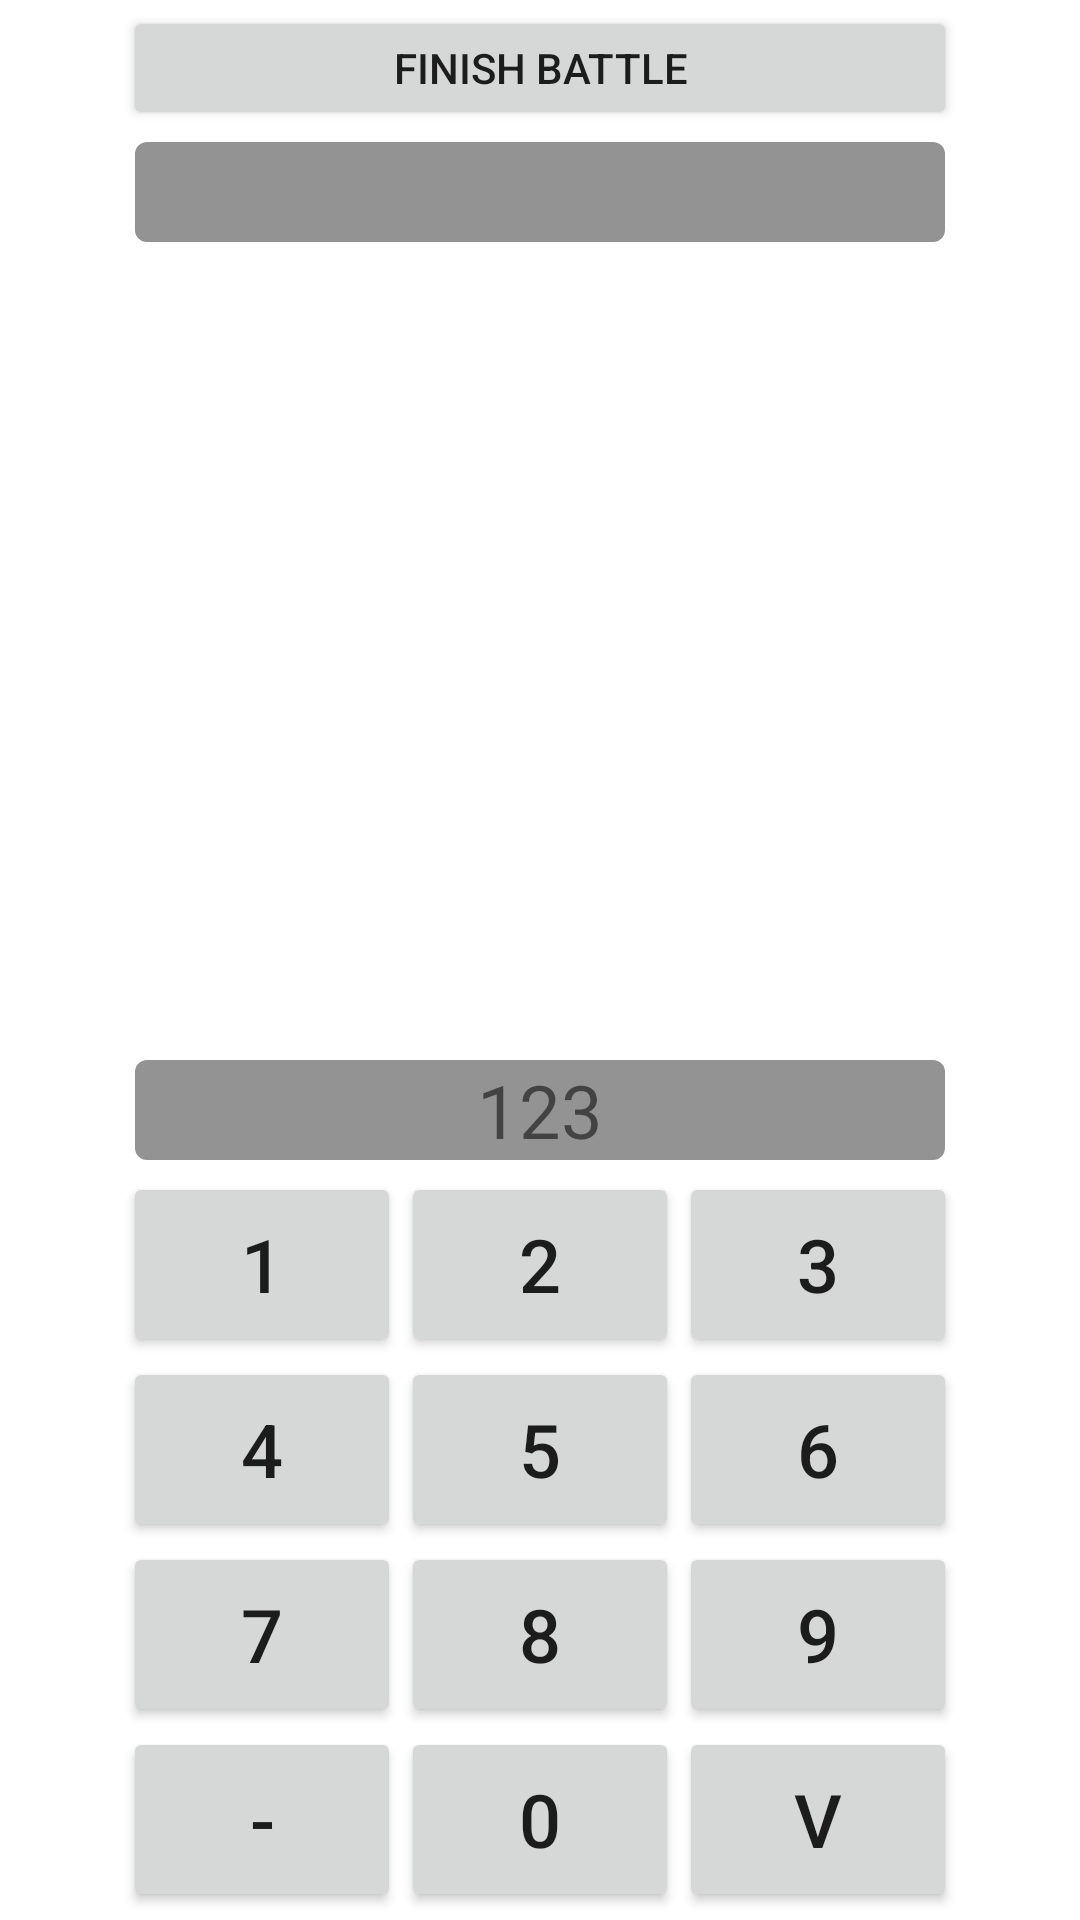

Reconstruct the res/layout file that produces this screen, plus the resources it refers to.
<!-- AndroidManifest.xml: application theme Theme.Verbalcounting -->
<!-- res/layout/activity_battle.xml -->
<?xml version="1.0" encoding="utf-8"?>
<androidx.constraintlayout.widget.ConstraintLayout xmlns:android="http://schemas.android.com/apk/res/android"
    xmlns:app="http://schemas.android.com/apk/res-auto"
    xmlns:tools="http://schemas.android.com/tools"
    android:layout_width="match_parent"
    android:layout_height="match_parent"
    tools:context=".BattleActivity">

    <TableLayout
        android:id="@+id/tableLayout"
        android:layout_width="@dimen/width"
        android:layout_height="120pt"
        android:layout_marginBottom="1pt"
        app:layout_constraintBottom_toBottomOf="parent"
        app:layout_constraintEnd_toEndOf="parent"
        app:layout_constraintHorizontal_bias="0.5"
        app:layout_constraintStart_toStartOf="parent">

        <TableRow
            android:layout_width="match_parent"
            android:layout_height="match_parent"
            android:rotation="0">

            <Button
                android:id="@+id/button1"
                android:layout_width="45pt"
                android:layout_height="30pt"
                android:insetLeft="@dimen/table_button_inset"
                android:insetRight="@dimen/table_button_inset"
                android:insetTop="@dimen/table_button_inset"
                android:insetBottom="@dimen/table_button_inset"
                android:rotation="0"
                android:text="1"
                android:textSize="@dimen/font_size" />

            <Button
                android:id="@+id/button2"
                android:layout_width="45pt"
                android:layout_height="30pt"
                android:insetLeft="@dimen/table_button_inset"
                android:insetRight="@dimen/table_button_inset"
                android:insetTop="@dimen/table_button_inset"
                android:insetBottom="@dimen/table_button_inset"
                android:rotation="0"
                android:text="2"
                android:textSize="@dimen/font_size" />

            <Button
                android:id="@+id/button3"
                android:layout_width="45pt"
                android:layout_height="30pt"
                android:insetLeft="@dimen/table_button_inset"
                android:insetRight="@dimen/table_button_inset"
                android:insetTop="@dimen/table_button_inset"
                android:insetBottom="@dimen/table_button_inset"
                android:rotation="0"
                android:text="3"
                android:textSize="@dimen/font_size"
                app:iconPadding="70dp" />
        </TableRow>

        <TableRow
            android:layout_width="match_parent"
            android:layout_height="match_parent"
            android:rotation="0">

            <Button
                android:id="@+id/button4"
                android:layout_width="45pt"
                android:layout_height="30pt"
                android:insetLeft="@dimen/table_button_inset"
                android:insetRight="@dimen/table_button_inset"
                android:insetTop="@dimen/table_button_inset"
                android:insetBottom="@dimen/table_button_inset"
                android:rotation="0"
                android:text="4"
                android:textSize="@dimen/font_size" />

            <Button
                android:id="@+id/button5"
                android:layout_width="45pt"
                android:layout_height="30pt"
                android:insetLeft="@dimen/table_button_inset"
                android:insetRight="@dimen/table_button_inset"
                android:insetTop="@dimen/table_button_inset"
                android:insetBottom="@dimen/table_button_inset"
                android:rotation="0"
                android:text="5"
                android:textSize="@dimen/font_size" />

            <Button
                android:id="@+id/button6"
                android:layout_width="45pt"
                android:layout_height="30pt"
                android:insetLeft="@dimen/table_button_inset"
                android:insetRight="@dimen/table_button_inset"
                android:insetTop="@dimen/table_button_inset"
                android:insetBottom="@dimen/table_button_inset"
                android:rotation="0"
                android:text="6"
                android:textSize="@dimen/font_size" />
        </TableRow>

        <TableRow
            android:layout_width="match_parent"
            android:layout_height="match_parent"
            android:rotation="0">

            <Button
                android:id="@+id/button7"
                android:layout_width="45pt"
                android:layout_height="30pt"
                android:insetLeft="@dimen/table_button_inset"
                android:insetRight="@dimen/table_button_inset"
                android:insetTop="@dimen/table_button_inset"
                android:insetBottom="@dimen/table_button_inset"
                android:rotation="0"
                android:text="7"
                android:textSize="@dimen/font_size" />

            <Button
                android:id="@+id/button8"
                android:layout_width="45pt"
                android:layout_height="30pt"
                android:insetLeft="@dimen/table_button_inset"
                android:insetRight="@dimen/table_button_inset"
                android:insetTop="@dimen/table_button_inset"
                android:insetBottom="@dimen/table_button_inset"
                android:rotation="0"
                android:text="8"
                android:textSize="@dimen/font_size" />

            <Button
                android:id="@+id/button9"
                android:layout_width="45pt"
                android:layout_height="30pt"
                android:insetLeft="@dimen/table_button_inset"
                android:insetRight="@dimen/table_button_inset"
                android:insetTop="@dimen/table_button_inset"
                android:insetBottom="@dimen/table_button_inset"
                android:rotation="0"
                android:text="9"
                android:textSize="@dimen/font_size" />
        </TableRow>

        <TableRow
            android:layout_width="match_parent"
            android:layout_height="match_parent"
            android:rotation="0">

            <Button
                android:id="@+id/button_neg"
                android:layout_width="45pt"
                android:layout_height="30pt"
                android:insetLeft="@dimen/table_button_inset"
                android:insetRight="@dimen/table_button_inset"
                android:insetTop="@dimen/table_button_inset"
                android:insetBottom="@dimen/table_button_inset"
                android:rotation="0"
                android:text="-"
                android:textSize="@dimen/font_size" />

            <Button
                android:id="@+id/button0"
                android:layout_width="45pt"
                android:layout_height="30pt"
                android:insetLeft="@dimen/table_button_inset"
                android:insetRight="@dimen/table_button_inset"
                android:insetTop="@dimen/table_button_inset"
                android:insetBottom="@dimen/table_button_inset"
                android:rotation="0"
                android:text="0"
                android:textSize="@dimen/font_size" />

            <Button
                android:id="@+id/button_finish_task"
                android:layout_width="45pt"
                android:layout_height="30pt"
                android:insetLeft="@dimen/table_button_inset"
                android:insetRight="@dimen/table_button_inset"
                android:insetTop="@dimen/table_button_inset"
                android:insetBottom="@dimen/table_button_inset"
                android:rotation="0"
                android:text="V"
                android:textSize="@dimen/font_size" />
        </TableRow>
    </TableLayout>

    <Button
        android:id="@+id/button_finish_battle"
        android:layout_width="135pt"
        android:layout_height="20pt"
        android:layout_marginTop="1pt"
        android:insetLeft="@dimen/table_button_inset"
        android:insetRight="@dimen/table_button_inset"
        android:insetTop="@dimen/table_button_inset"
        android:insetBottom="@dimen/table_button_inset"
        android:text="Finish battle"
        app:layout_constraintEnd_toEndOf="parent"
        app:layout_constraintHorizontal_bias="0.5"
        app:layout_constraintStart_toStartOf="parent"
        app:layout_constraintTop_toTopOf="parent" />

    <LinearLayout
        android:layout_width="@dimen/width"
        android:layout_height="20pt"
        android:layout_marginTop="0pt"
        android:background="@drawable/inset_rounded"
        android:gravity="center"
        android:insetLeft="@dimen/table_button_inset"
        android:insetRight="@dimen/table_button_inset"
        android:orientation="horizontal"
        app:layout_constraintEnd_toEndOf="parent"
        app:layout_constraintHorizontal_bias="0.5"
        app:layout_constraintStart_toStartOf="parent"
        app:layout_constraintTop_toBottomOf="@+id/button_finish_battle">

        <TextView
            android:id="@+id/first"
            android:layout_width="wrap_content"
            android:layout_height="wrap_content"
            android:layout_weight="1"
            android:gravity="center"
            android:textSize="@dimen/font_size" />

        <TextView
            android:id="@+id/operation"
            android:layout_width="wrap_content"
            android:layout_height="wrap_content"
            android:layout_weight="1"
            android:gravity="center"
            android:textSize="@dimen/font_size" />

        <TextView
            android:id="@+id/second"
            android:layout_width="wrap_content"
            android:layout_height="wrap_content"
            android:layout_weight="1"
            android:gravity="center"
            android:textSize="@dimen/font_size" />
    </LinearLayout>

    <TextView
        android:id="@+id/userAns"
        android:layout_width="@dimen/width"
        android:layout_height="20pt"
        android:layout_marginBottom="0pt"
        android:background="@drawable/inset_rounded"
        android:gravity="center"
        android:text="123"
        android:textSize="@dimen/font_size"
        app:layout_constraintBottom_toTopOf="@+id/tableLayout"
        app:layout_constraintEnd_toEndOf="parent"
        app:layout_constraintHorizontal_bias="0.5"
        app:layout_constraintStart_toStartOf="parent" />

</androidx.constraintlayout.widget.ConstraintLayout>
<!-- resources referenced by this layout -->
<resources>
  <dimen name="font_size">12pt</dimen>
  <dimen name="table_button_inset">2pt</dimen>
  <dimen name="width">135pt</dimen>
  <!-- drawable inset_rounded (drawable) -->
  <?xml version="1.0" encoding="utf-8"?>
  <inset xmlns:android="http://schemas.android.com/apk/res/android"
      android:drawable="@drawable/rounded_corner"
      android:insetLeft="@dimen/table_button_inset"
      android:insetRight="@dimen/table_button_inset"
      android:insetTop="@dimen/table_button_inset"
      android:insetBottom="@dimen/table_button_inset" />
  <style name="Theme.Verbalcounting" parent="Theme.MaterialComponents.DayNight.DarkActionBar">
          
          <item name="colorPrimary">@color/purple_500</item>
          <item name="colorPrimaryVariant">@color/purple_700</item>
          <item name="colorOnPrimary">@color/white</item>
          
          <item name="colorSecondary">@color/teal_200</item>
          <item name="colorSecondaryVariant">@color/teal_700</item>
          <item name="colorOnSecondary">@color/black</item>
          
          <item name="android:statusBarColor" tools:targetApi="l">?attr/colorPrimaryVariant</item>
          
      </style>
  <!-- drawable rounded_corner (drawable) -->
  <?xml version="1.0" encoding="utf-8"?>
  <shape xmlns:android="http://schemas.android.com/apk/res/android"
      android:shape="rectangle">
      <corners android:radius="4dp" />
      <solid android:color="#939393" />
  </shape>
  <!-- not gathered from this repository: default colours our renderer supplied (Android Studio template values) -->
  <color name="purple_500">#FF6200EE</color>
  <color name="purple_700">#FF3700B3</color>
  <color name="teal_200">#FF03DAC5</color>
  <color name="teal_700">#FF018786</color>
  <color name="black">#FF000000</color>
  <color name="white">#FFFFFFFF</color>
</resources>
